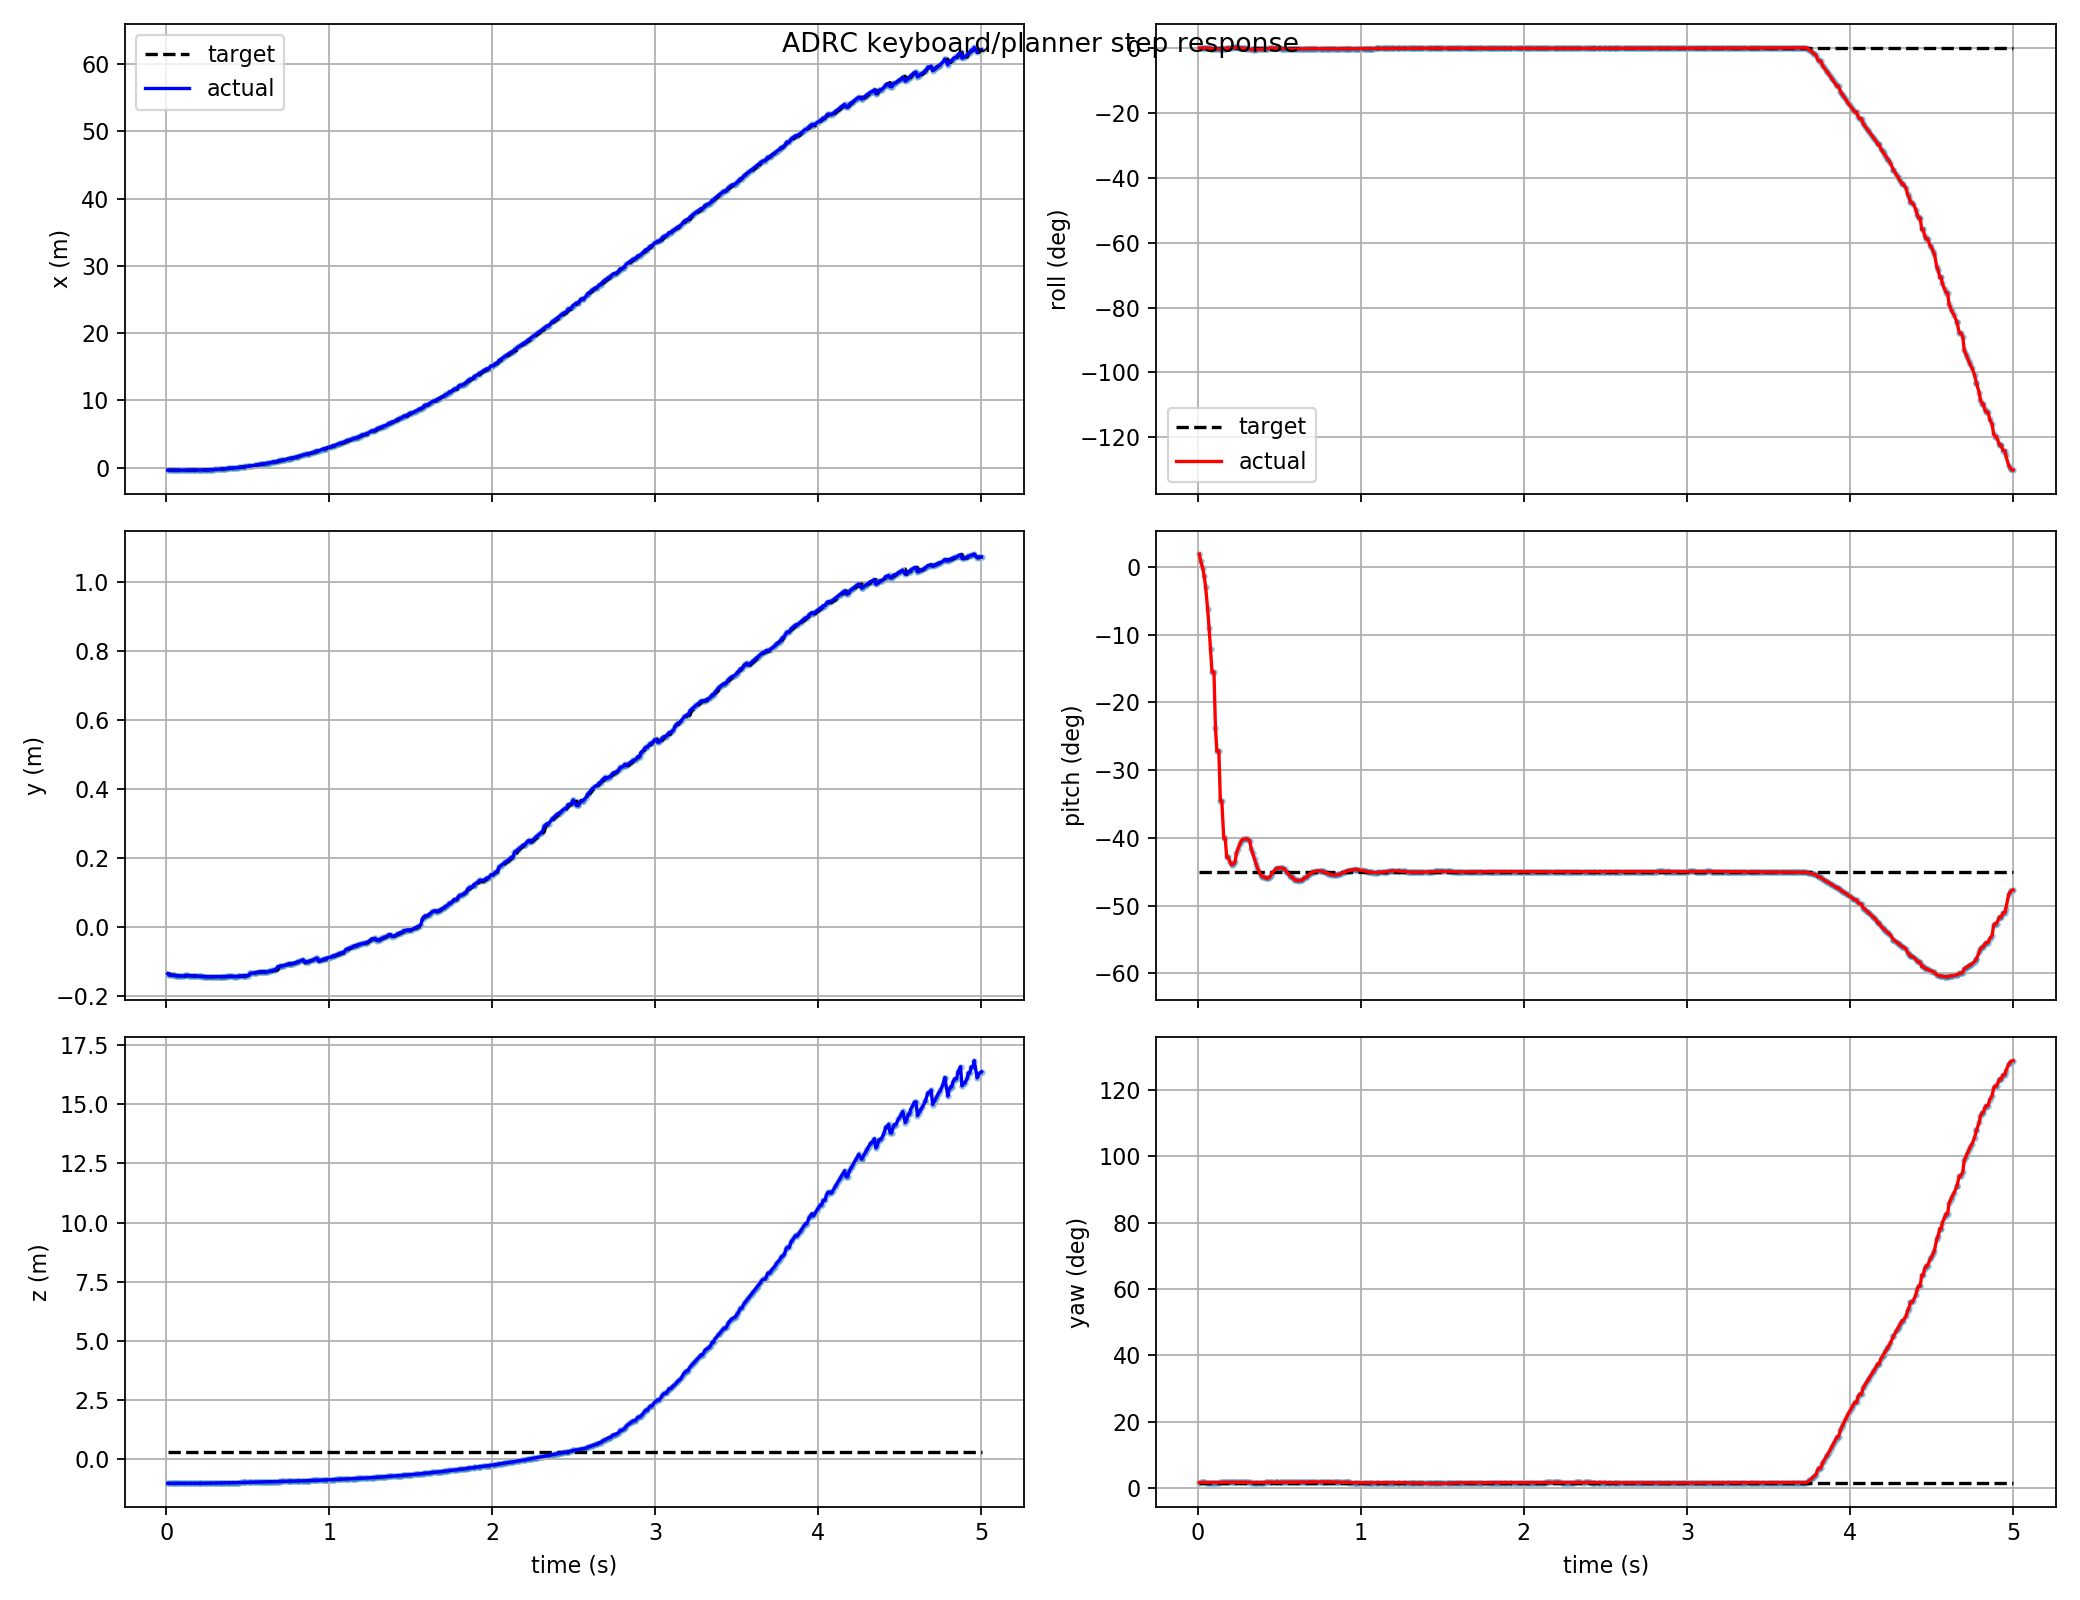

The table this chart was drawn from, first rows:
t, actual_x, actual_y, actual_z, target_x, target_y, target_z, actual_roll, actual_pitch, actual_yaw, target_roll, target_pitch, target_yaw, target_frame, target_child
0.009, -0.3643, -0.1354, -1.023, -0.3643, -0.1354, 0.3157, 0.001677, 0.03325, 0.02812, -2.4532694666933987e-18, -0.7854, 0.02779, keyboard_target, attitude_mode
0.018, -0.3682, -0.1394, -1.02, -0.3652, -0.1358, 0.3157, 0.001931, 0.01409, 0.02864, -2.4532694666933987e-18, -0.7854, 0.02779, keyboard_target, attitude_mode
0.03, -0.3695, -0.1399, -1.02, -0.3682, -0.1394, 0.3157, 0.001725, -0.003194, 0.02858, -2.4532694666933987e-18, -0.7854, 0.02779, keyboard_target, attitude_mode
0.039, -0.3704, -0.1403, -1.02, -0.3695, -0.1399, 0.3157, 0.00143, -0.02294, 0.02852, -2.4532694666933987e-18, -0.7854, 0.02779, keyboard_target, attitude_mode
0.048, -0.3714, -0.1407, -1.02, -0.3704, -0.1403, 0.3157, 0.001041, -0.05286, 0.02846, -2.4532694666933987e-18, -0.7854, 0.02779, keyboard_target, attitude_mode
0.06, -0.3725, -0.1412, -1.019, -0.3714, -0.1407, 0.3157, 0.0003804, -0.1072, 0.02839, -2.4532694666933987e-18, -0.7854, 0.02779, keyboard_target, attitude_mode
0.069, -0.3733, -0.1416, -1.019, -0.3725, -0.1412, 0.3157, -0.0001754, -0.1566, 0.02836, -2.4532694666933987e-18, -0.7854, 0.02779, keyboard_target, attitude_mode
0.078, -0.374, -0.142, -1.019, -0.3733, -0.1416, 0.3157, -0.000753, -0.2117, 0.02835, -2.4532694666933987e-18, -0.7854, 0.02779, keyboard_target, attitude_mode
0.087, -0.3745, -0.1423, -1.019, -0.374, -0.142, 0.3157, -0.001336, -0.271, 0.02835, -2.4532694666933987e-18, -0.7854, 0.02779, keyboard_target, attitude_mode
0.099, -0.3745, -0.1423, -1.019, -0.3745, -0.1423, 0.3157, -0.001336, -0.271, 0.02835, -2.4532694666933987e-18, -0.7854, 0.02779, keyboard_target, attitude_mode
0.108, -0.3746, -0.1432, -1.019, -0.3748, -0.1428, 0.3157, -0.002488, -0.4151, 0.0285, -2.4532694666933987e-18, -0.7854, 0.02779, keyboard_target, attitude_mode
0.117, -0.3713, -0.1406, -1.021, -0.3746, -0.1432, 0.3157, -0.002881, -0.475, 0.02838, -2.4532694666933987e-18, -0.7854, 0.02779, keyboard_target, attitude_mode
0.129, -0.3713, -0.1406, -1.021, -0.3713, -0.1406, 0.3157, -0.002881, -0.475, 0.02838, -2.4532694666933987e-18, -0.7854, 0.02779, keyboard_target, attitude_mode
0.138, -0.3684, -0.1413, -1.022, -0.3699, -0.141, 0.3157, -0.002984, -0.6027, 0.02878, -2.4532694666933987e-18, -0.7854, 0.02779, keyboard_target, attitude_mode
0.147, -0.3684, -0.1413, -1.022, -0.3684, -0.1413, 0.3157, -0.002984, -0.6027, 0.02878, -2.4532694666933987e-18, -0.7854, 0.02779, keyboard_target, attitude_mode
0.159, -0.3628, -0.142, -1.023, -0.3663, -0.1417, 0.3157, -0.00151, -0.6993, 0.0291, -2.4532694666933987e-18, -0.7854, 0.02779, keyboard_target, attitude_mode
0.168, -0.3628, -0.142, -1.023, -0.3628, -0.142, 0.3157, -0.00151, -0.6993, 0.0291, -2.4532694666933987e-18, -0.7854, 0.02779, keyboard_target, attitude_mode
0.177, -0.3559, -0.1426, -1.023, -0.3596, -0.1423, 0.3157, 0.0009571, -0.7482, 0.02928, -2.4532694666933987e-18, -0.7854, 0.02779, keyboard_target, attitude_mode
0.186, -0.3559, -0.1426, -1.023, -0.3559, -0.1426, 0.3157, 0.0009571, -0.7482, 0.02928, -2.4532694666933987e-18, -0.7854, 0.02779, keyboard_target, attitude_mode
0.198, -0.3516, -0.1429, -1.022, -0.3559, -0.1426, 0.3157, 0.002218, -0.7613, 0.02935, -2.4532694666933987e-18, -0.7854, 0.02779, keyboard_target, attitude_mode
0.207, -0.345, -0.1432, -1.021, -0.345, -0.1432, 0.3157, 0.00376, -0.768, 0.02948, -2.4532694666933987e-18, -0.7854, 0.02779, keyboard_target, attitude_mode
0.216, -0.3394, -0.1434, -1.021, -0.3394, -0.1434, 0.3157, 0.004684, -0.7662, 0.02959, -2.4532694666933987e-18, -0.7854, 0.02779, keyboard_target, attitude_mode
0.228, -0.3386, -0.1438, -1.021, -0.3394, -0.1434, 0.3157, 0.005196, -0.7606, 0.02907, -2.4532694666933987e-18, -0.7854, 0.02779, keyboard_target, attitude_mode
0.237, -0.3216, -0.1442, -1.018, -0.3293, -0.144, 0.3157, 0.004858, -0.7378, 0.02932, -2.4532694666933987e-18, -0.7854, 0.02779, keyboard_target, attitude_mode
0.246, -0.3132, -0.1443, -1.017, -0.3216, -0.1442, 0.3157, 0.004115, -0.7271, 0.02937, -2.4532694666933987e-18, -0.7854, 0.02779, keyboard_target, attitude_mode
0.258, -0.3132, -0.1443, -1.017, -0.3216, -0.1442, 0.3157, 0.00265, -0.7141, 0.02936, -2.4532694666933987e-18, -0.7854, 0.02779, keyboard_target, attitude_mode
0.267, -0.2912, -0.1444, -1.014, -0.301, -0.1444, 0.3157, 0.001345, -0.7065, 0.02932, -2.4532694666933987e-18, -0.7854, 0.02779, keyboard_target, attitude_mode
0.276, -0.2807, -0.1445, -1.012, -0.2912, -0.1444, 0.3157, 1.6790070432241416e-05, -0.7015, 0.02925, -2.4532694666933987e-18, -0.7854, 0.02779, keyboard_target, attitude_mode
0.288, -0.2807, -0.1445, -1.012, -0.2912, -0.1444, 0.3157, 1.6790070432241416e-05, -0.7015, 0.02925, -2.4532694666933987e-18, -0.7854, 0.02779, keyboard_target, attitude_mode
0.297, -0.2536, -0.1445, -1.009, -0.2657, -0.1445, 0.3157, -0.003025, -0.7006, 0.02901, -2.4532694666933987e-18, -0.7854, 0.02779, keyboard_target, attitude_mode
0.306, -0.2536, -0.1445, -1.009, -0.2536, -0.1445, 0.3157, -0.003025, -0.7006, 0.02901, -2.4532694666933987e-18, -0.7854, 0.02779, keyboard_target, attitude_mode
0.318, -0.2409, -0.1445, -1.007, -0.2536, -0.1445, 0.3157, -0.004124, -0.7051, 0.02893, -2.4532694666933987e-18, -0.7854, 0.02779, keyboard_target, attitude_mode
0.327, -0.2077, -0.1441, -1.005, -0.222, -0.1441, 0.3157, -0.005862, -0.7257, 0.02833, -2.4532694666933987e-18, -0.7854, 0.02779, keyboard_target, attitude_mode
0.336, -0.1927, -0.1441, -1.004, -0.2077, -0.1441, 0.3157, -0.006205, -0.7373, 0.0283, -2.4532694666933987e-18, -0.7854, 0.02779, keyboard_target, attitude_mode
0.348, -0.1716, -0.144, -1.002, -0.2077, -0.1441, 0.3157, -0.006224, -0.7535, 0.02826, -2.4532694666933987e-18, -0.7854, 0.02779, keyboard_target, attitude_mode
0.357, -0.155, -0.1439, -1, -0.1716, -0.144, 0.3157, -0.005978, -0.7653, 0.02827, -2.4532694666933987e-18, -0.7854, 0.02779, keyboard_target, attitude_mode
0.366, -0.1375, -0.1438, -0.9986, -0.155, -0.1439, 0.3157, -0.005527, -0.7758, 0.0283, -2.4532694666933987e-18, -0.7854, 0.02779, keyboard_target, attitude_mode
0.378, -0.1131, -0.1436, -0.9966, -0.155, -0.1439, 0.3157, -0.004668, -0.7873, 0.02833, -2.4532694666933987e-18, -0.7854, 0.02779, keyboard_target, attitude_mode
0.387, -0.09387, -0.1435, -0.9951, -0.1131, -0.1436, 0.3157, -0.003876, -0.794, 0.02836, -2.4532694666933987e-18, -0.7854, 0.02779, keyboard_target, attitude_mode
0.396, -0.07386, -0.1433, -0.9936, -0.09387, -0.1435, 0.3157, -0.002985, -0.7987, 0.02839, -2.4532694666933987e-18, -0.7854, 0.02779, keyboard_target, attitude_mode
0.408, -0.07386, -0.1433, -0.9936, -0.09387, -0.1435, 0.3157, -0.002985, -0.7987, 0.02839, -2.4532694666933987e-18, -0.7854, 0.02779, keyboard_target, attitude_mode
0.417, -0.0247, -0.1439, -0.994, -0.04654, -0.1442, 0.3157, -0.0008562, -0.8021, 0.02965, -2.4532694666933987e-18, -0.7854, 0.02779, keyboard_target, attitude_mode
0.426, -0.0247, -0.1439, -0.994, -0.0247, -0.1439, 0.3157, -0.0008562, -0.8021, 0.02965, -2.4532694666933987e-18, -0.7854, 0.02779, keyboard_target, attitude_mode
0.438, -0.002058, -0.1437, -0.9924, -0.0247, -0.1439, 0.3157, -9.67733350553226e-05, -0.8006, 0.02971, -2.4532694666933987e-18, -0.7854, 0.02779, keyboard_target, attitude_mode
0.447, 0.02936, -0.1433, -0.9902, 0.02936, -0.1433, 0.3157, 0.0006731, -0.7964, 0.0298, -2.4532694666933987e-18, -0.7854, 0.02779, keyboard_target, attitude_mode
0.456, 0.07914, -0.1427, -0.987, 0.05385, -0.143, 0.3157, 0.001266, -0.7881, 0.02989, -2.4532694666933987e-18, -0.7854, 0.02779, keyboard_target, attitude_mode
0.477, 0.1412, -0.1418, -0.9832, 0.1052, -0.1423, 0.3157, 0.000968, -0.7793, 0.02998, -2.4532694666933987e-18, -0.7854, 0.02779, keyboard_target, attitude_mode
0.477, 0.1412, -0.1418, -0.9832, 0.1412, -0.1418, 0.3157, 0.000968, -0.7793, 0.02998, -2.4532694666933987e-18, -0.7854, 0.02779, keyboard_target, attitude_mode
0.486, 0.1691, -0.1414, -0.9816, 0.1412, -0.1418, 0.3157, 0.0005896, -0.7767, 0.02997, -2.4532694666933987e-18, -0.7854, 0.02779, keyboard_target, attitude_mode
0.504, 0.1978, -0.141, -0.9799, 0.1978, -0.141, 0.3157, 0.0001226, -0.7752, 0.02992, -2.4532694666933987e-18, -0.7854, 0.02779, keyboard_target, attitude_mode
0.516, 0.2671, -0.1346, -0.9752, 0.2671, -0.1346, 0.3157, -0.001271, -0.7764, 0.03016, -2.4532694666933987e-18, -0.7854, 0.02779, keyboard_target, attitude_mode
0.516, 0.2671, -0.1346, -0.9752, 0.2671, -0.1346, 0.3157, -0.001271, -0.7764, 0.03016, -2.4532694666933987e-18, -0.7854, 0.02779, keyboard_target, attitude_mode
0.534, 0.2984, -0.1341, -0.9736, 0.2984, -0.1341, 0.3157, -0.001844, -0.7787, 0.03009, -2.4532694666933987e-18, -0.7854, 0.02779, keyboard_target, attitude_mode
0.543, 0.3634, -0.1329, -0.9704, 0.3305, -0.1335, 0.3157, -0.002888, -0.786, 0.02999, -2.4532694666933987e-18, -0.7854, 0.02779, keyboard_target, attitude_mode
0.552, 0.3971, -0.1323, -0.9689, 0.3634, -0.1329, 0.3157, -0.003273, -0.7901, 0.02992, -2.4532694666933987e-18, -0.7854, 0.02779, keyboard_target, attitude_mode
0.564, 0.4432, -0.1314, -0.9668, 0.4432, -0.1314, 0.3157, -0.003645, -0.7956, 0.02987, -2.4532694666933987e-18, -0.7854, 0.02779, keyboard_target, attitude_mode
0.573, 0.4788, -0.1308, -0.9653, 0.4788, -0.1308, 0.3157, -0.003787, -0.7995, 0.0298, -2.4532694666933987e-18, -0.7854, 0.02779, keyboard_target, attitude_mode
0.582, 0.4788, -0.1308, -0.9653, 0.4788, -0.1308, 0.3157, -0.003787, -0.7995, 0.0298, -2.4532694666933987e-18, -0.7854, 0.02779, keyboard_target, attitude_mode
0.591, 0.5522, -0.1294, -0.9621, 0.5151, -0.1301, 0.3157, -0.003748, -0.8058, 0.02965, -2.4532694666933987e-18, -0.7854, 0.02779, keyboard_target, attitude_mode
0.6, 0.5911, -0.1309, -0.9608, 0.5522, -0.1294, 0.3157, -0.003561, -0.8079, 0.03045, -2.4532694666933987e-18, -0.7854, 0.02779, keyboard_target, attitude_mode
... 440 more rows
